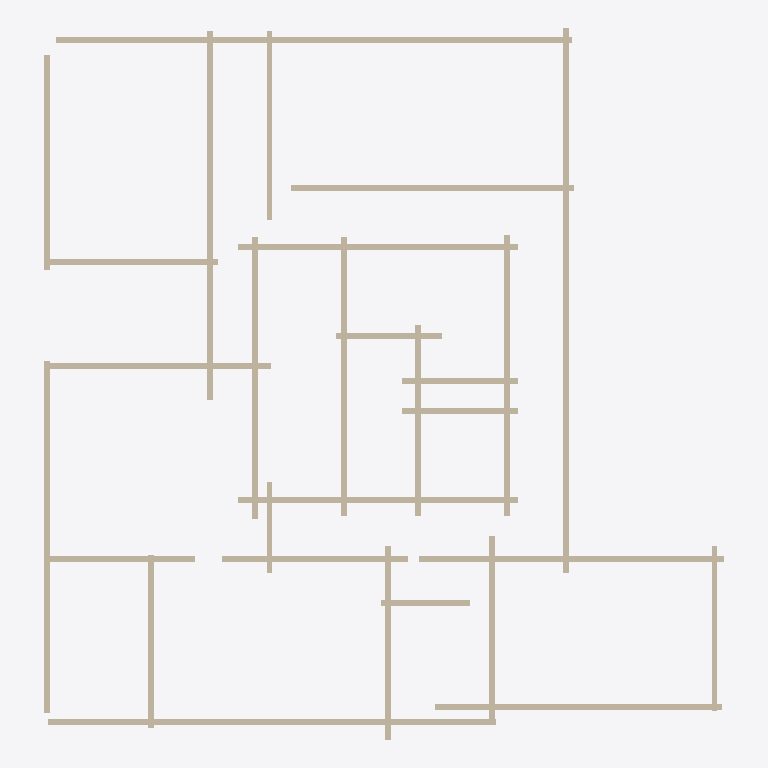
Plan cut of the same IFC building model at storey 'Storey' (level 0.00 m, cut at 1.40 m), seen from above with north up, elements coloured by IFC class: 31 walls (beige). Cut surfaces are drawn darker.
Extent 22.9 m × 24.0 m × 2.0 m (x, y, z). Storeys (1): Storey at 0.00 m. Elements (31): 31 IfcWallStandardCase.

HEADER;
FILE_DESCRIPTION(('ViewDefinition [CoordinationView]'),'2;1');
FILE_NAME('build/out7/bim/floor07.ifc','2020-03-05T11:11:31',('Uuganaa G'),('Seoultech'),'IfcOpenShell','IfcOpenShell','');
FILE_SCHEMA(('IFC2X3'));
ENDSEC;
DATA;
#20=IFCPROJECT('0H58tuNj8HwgKLgwhhyQ6Z',#5,'7th floor',$,$,$,$,(#11),#19);
#26=IFCSITE('0H5I5kNj8HwgKLgwhhyQ6Z',#5,'Site',$,$,#25,$,$,.ELEMENT.,$,$,$,$,$);
#32=IFCBUILDING('0H5IvmNj8HwgKLgwhhyQ6Z',#5,'Building',$,$,#31,$,$,.ELEMENT.,$,$,$);
#38=IFCBUILDINGSTOREY('0H5JQGNj8HwgKLgwhhyQ6Z',#5,'Storey',$,$,#37,$,$,.ELEMENT.,0.0);
#612=IFCWALLSTANDARDCASE('0H60CgNj8HwgKLgwhhyQ6Z',#5,'Wall','An awesome wall',$,#592,#611,$);
#1326=IFCWALLSTANDARDCASE('0H6s4KNj8HwgKLgwhhyQ6Z',#5,'Wall','An awesome wall',$,#1306,#1325,$);
#192=IFCWALLSTANDARDCASE('0H5VuONj8HwgKLgwhhyQ6Z',#5,'Wall','An awesome wall',$,#172,#191,$);
#66=IFCWALLSTANDARDCASE('0H5L_0Nj8HwgKLgwhhyQ6Z',#5,'Wall','An awesome wall',$,#46,#65,$);
#696=IFCWALLSTANDARDCASE('0H66VANj8HwgKLgwhhyQ6Z',#5,'Wall','An awesome wall',$,#676,#695,$);
#948=IFCWALLSTANDARDCASE('0H6PhINj8HwgKLgwhhyQ6Z',#5,'Wall','An awesome wall',$,#928,#947,$);
#234=IFCWALLSTANDARDCASE('0H5ZAYNj8HwgKLgwhhyQ6Z',#5,'Wall','An awesome wall',$,#214,#233,$);
#570=IFCWALLSTANDARDCASE('0H5z3kNj8HwgKLgwhhyQ6Z',#5,'Wall','An awesome wall',$,#550,#569,$);
#1284=IFCWALLSTANDARDCASE('0H6ossNj8HwgKLgwhhyQ6Z',#5,'Wall','An awesome wall',$,#1264,#1283,$);
#780=IFCWALLSTANDARDCASE('0H6CySNj8HwgKLgwhhyQ6Z',#5,'Wall','An awesome wall',$,#760,#779,$);
#1242=IFCWALLSTANDARDCASE('0H6lecNj8HwgKLgwhhyQ6Z',#5,'Wall','An awesome wall',$,#1222,#1241,$);
#990=IFCWALLSTANDARDCASE('0H6SqENj8HwgKLgwhhyQ6Z',#5,'Wall','An awesome wall',$,#970,#989,$);
#108=IFCWALLSTANDARDCASE('0H5POwNj8HwgKLgwhhyQ6Z',#5,'Wall','An awesome wall',$,#88,#107,$);
#1116=IFCWALLSTANDARDCASE('0H6cG8Nj8HwgKLgwhhyQ6Z',#5,'Wall','An awesome wall',$,#1096,#1115,$);
#444=IFCWALLSTANDARDCASE('0H5pO_Nj8HwgKLgwhhyQ6Z',#5,'Wall','An awesome wall',$,#424,#443,$);
#486=IFCWALLSTANDARDCASE('0H5sisNj8HwgKLgwhhyQ6Z',#5,'Wall','An awesome wall',$,#466,#485,$);
#528=IFCWALLSTANDARDCASE('0H5vvsNj8HwgKLgwhhyQ6Z',#5,'Wall','An awesome wall',$,#508,#527,$);
#906=IFCWALLSTANDARDCASE('0H6MZwNj8HwgKLgwhhyQ6Z',#5,'Wall','An awesome wall',$,#886,#905,$);
#150=IFCWALLSTANDARDCASE('0H5Sf_Nj8HwgKLgwhhyQ6Z',#5,'Wall','An awesome wall',$,#130,#149,$);
#1200=IFCWALLSTANDARDCASE('0H6iW8Nj8HwgKLgwhhyQ6Z',#5,'Wall','An awesome wall',$,#1180,#1199,$);
#318=IFCWALLSTANDARDCASE('0H5ffiNj8HwgKLgwhhyQ6Z',#5,'Wall','An awesome wall',$,#298,#317,$);
#360=IFCWALLSTANDARDCASE('0H5it0Nj8HwgKLgwhhyQ6Z',#5,'Wall','An awesome wall',$,#340,#359,$);
#864=IFCWALLSTANDARDCASE('0H6JSYNj8HwgKLgwhhyQ6Z',#5,'Wall','An awesome wall',$,#844,#863,$);
#402=IFCWALLSTANDARDCASE('0H5m56Nj8HwgKLgwhhyQ6Z',#5,'Wall','An awesome wall',$,#382,#401,$);
#654=IFCWALLSTANDARDCASE('0H63OuNj8HwgKLgwhhyQ6Z',#5,'Wall','An awesome wall',$,#634,#653,$);
#738=IFCWALLSTANDARDCASE('0H69dKNj8HwgKLgwhhyQ6Z',#5,'Wall','An awesome wall',$,#718,#737,$);
#1032=IFCWALLSTANDARDCASE('0H6VyENj8HwgKLgwhhyQ6Z',#5,'Wall','An awesome wall',$,#1012,#1031,$);
#1074=IFCWALLSTANDARDCASE('0H6Z8mNj8HwgKLgwhhyQ6Z',#5,'Wall','An awesome wall',$,#1054,#1073,$);
#1158=IFCWALLSTANDARDCASE('0H6fOSNj8HwgKLgwhhyQ6Z',#5,'Wall','An awesome wall',$,#1138,#1157,$);
#822=IFCWALLSTANDARDCASE('0H6GCGNj8HwgKLgwhhyQ6Z',#5,'Wall','An awesome wall',$,#802,#821,$);
#276=IFCWALLSTANDARDCASE('0H5cTKNj8HwgKLgwhhyQ6Z',#5,'Wall','An awesome wall',$,#256,#275,$);
ENDSEC;
